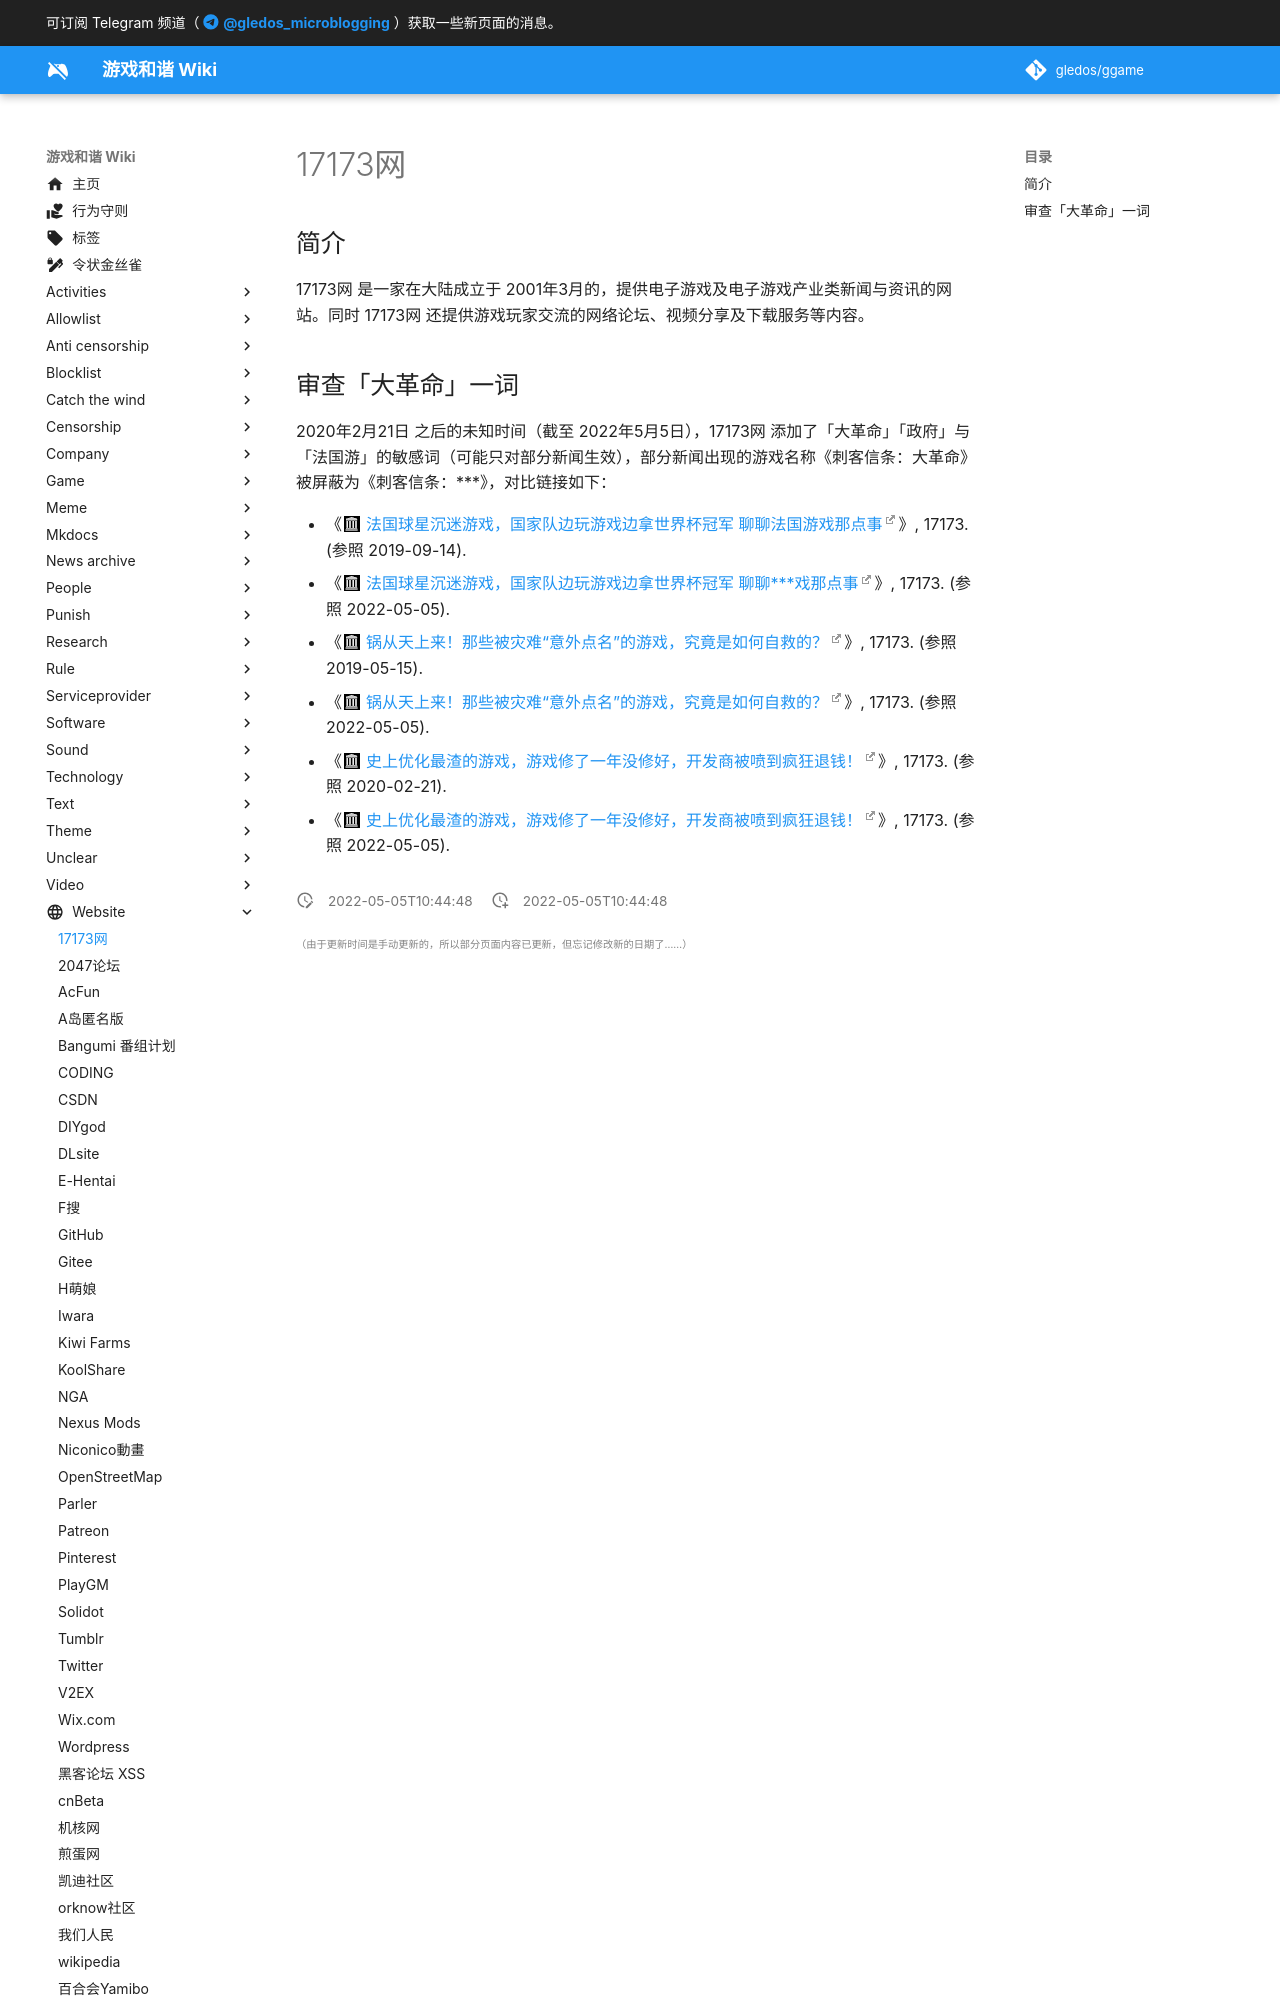

repository: gledos/ggame · page: website/17173网.html · generator: mkdocs

---
title: 17173网
description:
published: true
date: "2022-05-05T10:44:48"
特殊标签标记: #无标签
editor: markdown
dateCreated: "2022-05-05T10:44:48"
---

## 简介

17173网 是一家在大陆成立于 2001年3月的，提供电子游戏及电子游戏产业类新闻与资讯的网站。同时 17173网 还提供游戏玩家交流的网络论坛、视频分享及下载服务等内容。
